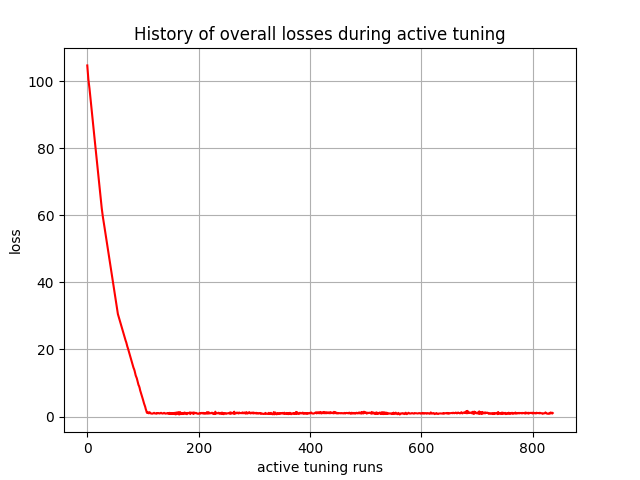

The file beside this chart, header and first rows:
, 0
0, 104.7
1, 102.6
2, 100.5
3, 99.25
4, 97.77
5, 96.1
6, 94.22
7, 92.62
8, 91.04
9, 89.6
10, 87.95
11, 86.31
12, 84.63
13, 83.04
14, 81.42
15, 79.78
16, 78.14
17, 76.51
18, 74.85
19, 73.22
20, 71.58
21, 69.92
22, 68.28
23, 66.64
24, 65.03
25, 63.55
26, 62.08
27, 60.67
28, 59.54
29, 58.54
30, 57.42
31, 56.38
32, 55.29
33, 54.21
34, 53.13
35, 52.08
36, 51.03
37, 49.92
38, 48.86
39, 47.8
40, 46.71
41, 45.64
42, 44.56
43, 43.51
44, 42.42
45, 41.33
46, 40.25
47, 39.19
48, 38.1
49, 37.04
50, 35.92
51, 34.86
52, 33.78
53, 32.71
54, 31.59
55, 30.56
56, 29.95
57, 29.38
58, 28.85
59, 28.28
... 777 more rows
